Run: headless pygame with SDL's dummy video driver; simulated clock (each Clock.tick advances the game by its frame time, no real sleeping); random seed 0; keys injected as events and as key.get_pressed() state; no mouse input.
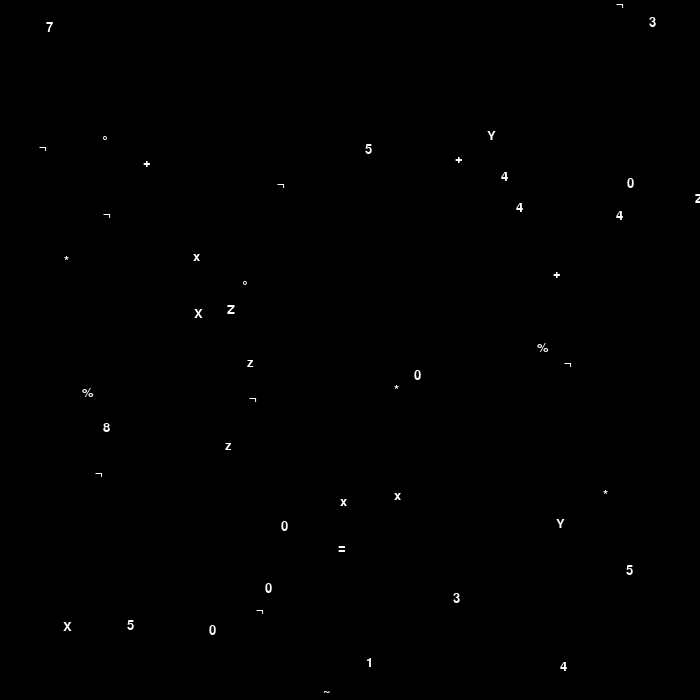
Frame 1 of 4 · flips 1–60 · no input
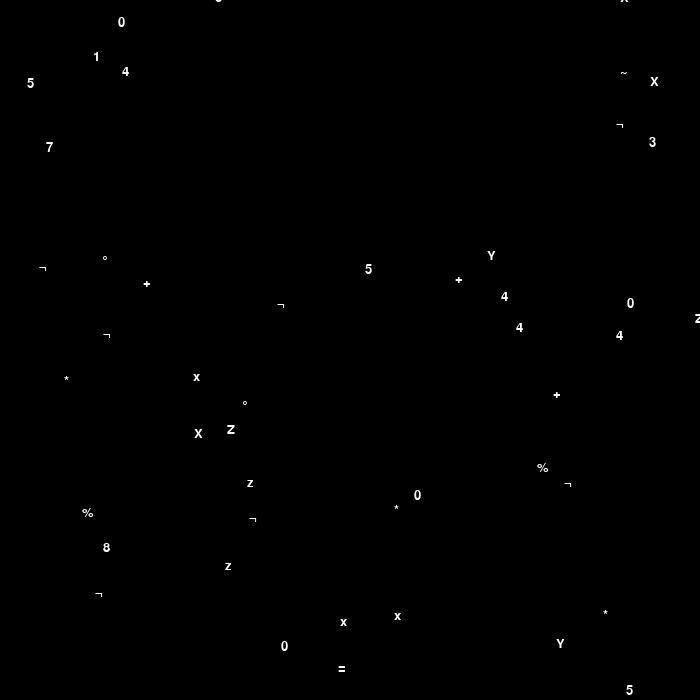
Frame 2 of 4 · flips 61–180 · tapped SPACE, RETURN · held RIGHT (→), D
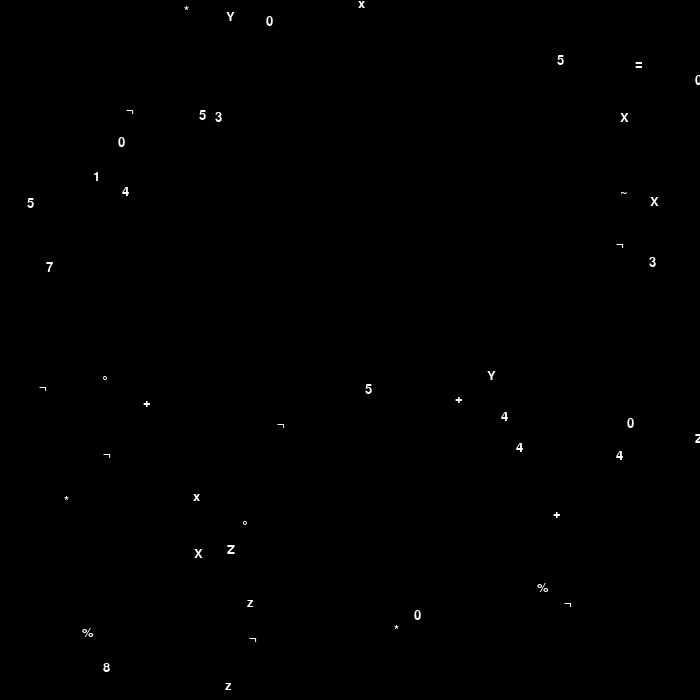
Frame 3 of 4 · flips 181–300 · held DOWN (↓), S
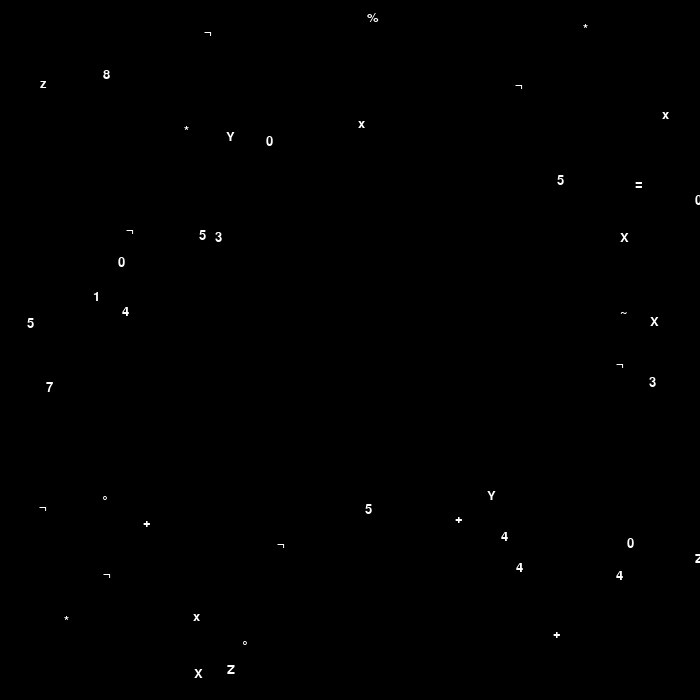
Frame 4 of 4 · flips 301–420 · held LEFT (←), A, UP (↑), W

The pygame program that drew these frames:

import pygame  #importando pygame
import random

#Definiendo colores
NEGRO = (0, 0 , 0)
BLANCO = (255, 255, 255)
VERDE = (0, 255, 0)
ROJO = (255, 0, 0)
CARACTERES = ("X", "x", "Y", "y", "Z", "z", "1", "2", "3", "4", "5", "6", "7", "8", "9", "0", "%", "=", "*", "+", "~", "°", "¬", "/")


pygame.init()  #initializating

dimensiones = (700, 700) #Haciendo la ventana
pantalla = pygame.display.set_mode(dimensiones)
pygame.display.set_caption("MATRIX?") #poniendole titulo
fuente = pygame.font.Font( None , 20) #fuente default , size 20 pts, 9 de ancho, 10 de alto
numero_caracteres = 50
columna = [] * numero_caracteres
posicion_caracteres = [] * numero_caracteres
lista_caracteres = [] * numero_caracteres

for i in range(numero_caracteres):
    x = random.randrange(0, 700)
    y = random.randrange(0, 700)
    posicion_caracteres.append([x, y])

    caracter_aleatorio = random.randrange(24)
    lista_caracteres.append(CARACTERES[caracter_aleatorio])

    columna.append(0)


hecho = False #Hasta que el usuario cierre la aplicacion.
reloj = pygame.time.Clock() #gestionar cuan rapido se actualiza la pantalla

#-----Bucle principal del programa------
while not hecho:

    for evento in pygame.event.get():   # El usuario hizo algo
        if evento.type == pygame.QUIT:  # si el usuario pincha sobre cerrar
            hecho = True                # Acabamos y salimos del bucle

    # TODOS LOS EVENTOS DE PROCESAMIENTO DEBERIAN IR ENCIMA DE ESTE COMENTARIO

    # TODA LA LOGICA DEL JUEGO DEBERIA IR DEBAJO DE ESTE COMENTARIO
    # TODA LA LOGICA DEL JUEGO DEBERIA IR ENCIMA DE ESTE COMENTARIO

    # EL CODIGO DE DIBUJO DEBERIA IR DEBAJO DE ESTE COMENTARIO
    # EL CODIGO DE DIBUJO DEBERIA IR ENCIMA DE ESTE COMENTARIO

    pantalla.fill(NEGRO) # Primero, limpia la pantalla con negro.

    for i in range(len(lista_caracteres)):
        # Dibuja el copo de nieve
        # pygame.draw.circle(pantalla, BLANCO, lista_nieve[i], 2) ejemplo
        columna [i] = fuente.render(lista_caracteres[i], True, BLANCO)
        pantalla.blit(columna [i], posicion_caracteres[i])
        posicion_caracteres[i][1] += 1  # Mueve el copo un pixel hacia abajo

        if posicion_caracteres[i][1] > 700:  # Si el copo ya se salió de la pantalla
            y = random.randrange(-50, -10)
            posicion_caracteres[i][1] = y
            x = random.randrange(0, 700)
            posicion_caracteres[i][0] = x

    pygame.display.flip() # --- Avanzamos y actualizamos la pantalla con lo que hemos dibujado.

    reloj.tick(60) # Limita a 60 fotogramas por segundo (frames per second)
pygame.quit()
